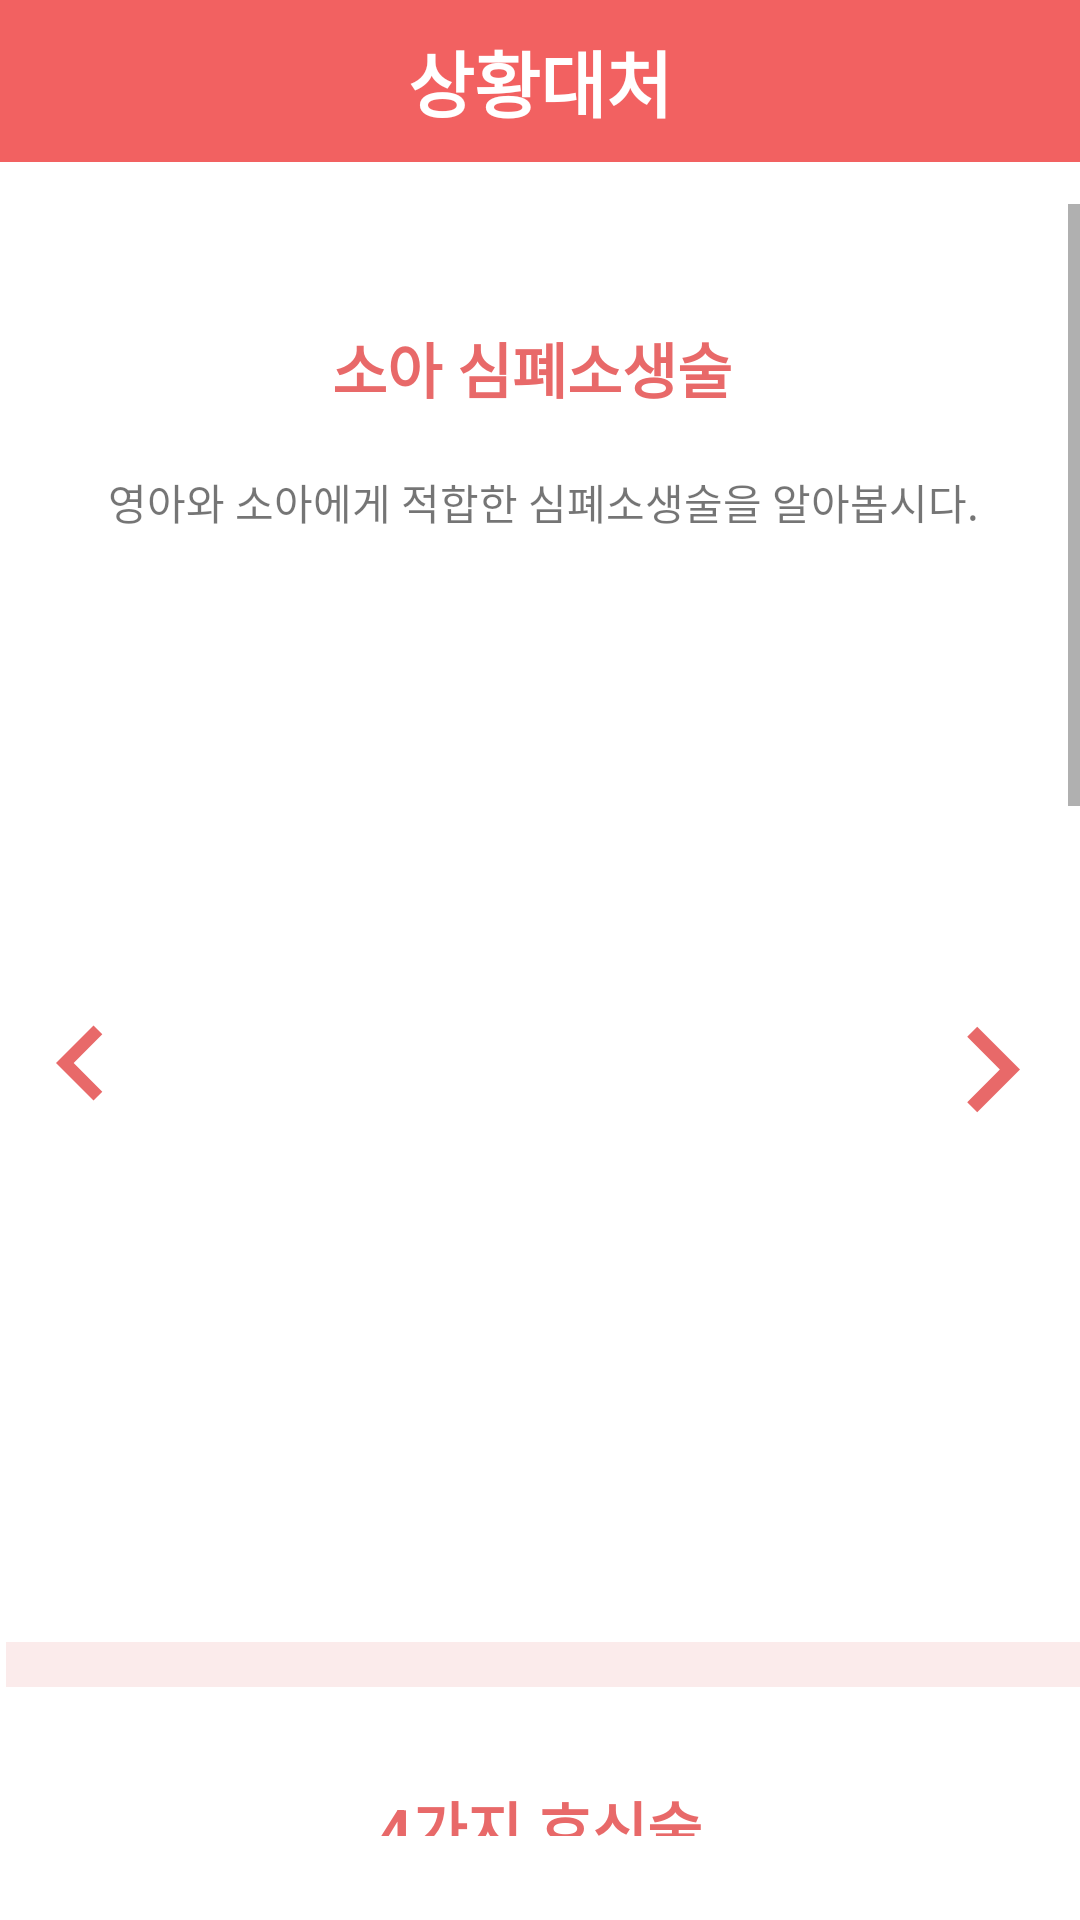

This screen was rendered from an Android layout file. Write that file and the resources it references.
<!-- AndroidManifest.xml: application theme Theme.MyRed -->
<!-- res/layout/activity_situation.xml -->
<?xml version="1.0" encoding="utf-8"?>
<RelativeLayout xmlns:android="http://schemas.android.com/apk/res/android"
    xmlns:app="http://schemas.android.com/apk/res-auto"
    xmlns:attrs="http://schemas.android.com/apk/res-auto"
    xmlns:tools="http://schemas.android.com/tools"
    android:id="@+id/situationView"
    android:layout_width="match_parent"
    android:layout_height="match_parent"
    android:orientation="vertical"
    tools:context=".SituationActivity">

    <LinearLayout
        android:id="@+id/linearLayout6"
        android:layout_width="match_parent"
        android:layout_height="match_parent"
        android:orientation="vertical"
        attrs:layout_constraintEnd_toEndOf="parent"
        attrs:layout_constraintStart_toStartOf="parent"
        attrs:layout_constraintTop_toTopOf="parent">

        <TextView
            android:layout_width="match_parent"
            android:layout_height="54dp"
            android:background="#F26161"
            android:gravity="center|center_vertical"
            android:text="상황대처"
            android:textColor="#FFFFFF"
            android:textSize="24sp"
            android:textStyle="bold" />

    </LinearLayout>

    <ScrollView
        android:layout_width="409dp"
        android:layout_height="597dp"
        android:layout_alignParentStart="true"
        android:layout_alignParentTop="true"
        android:layout_alignParentEnd="true"
        android:layout_alignParentBottom="true"
        android:layout_marginStart="2dp"
        android:layout_marginTop="68dp"
        android:layout_marginEnd="0dp"
        android:layout_marginBottom="28dp">

        <LinearLayout
            android:layout_width="match_parent"
            android:layout_height="wrap_content"
            android:orientation="vertical">

            <TextView
                android:id="@+id/smallTitleView1"
                android:layout_width="237dp"
                android:layout_height="wrap_content"
                android:layout_alignParentTop="true"
                android:layout_marginLeft="57dp"
                android:layout_marginTop="40dp"
                android:gravity="center"
                android:text="소아 심폐소생술"
                android:textColor="#E86969"
                android:textSize="20sp"
                android:textStyle="bold" />

            <TextView
                android:id="@+id/ttextView"
                android:layout_width="match_parent"
                android:layout_height="60dp"
                android:layout_alignParentStart="true"
                android:layout_alignParentBottom="true"
                android:gravity="center"
                android:text="영아와 소아에게 적합한 심폐소생술을 알아봅시다." />

            <LinearLayout
                android:layout_width="match_parent"
                android:layout_height="match_parent"
                android:orientation="horizontal">

                <ImageView
                    android:id="@+id/previous_btn"
                    android:layout_width="50dp"
                    android:layout_height="314dp"
                    android:src="@drawable/ic_left_arrow_24dp"
                    android:textStyle="bold" />

                <androidx.viewpager2.widget.ViewPager2
                    android:id="@+id/my_intro_view_pager"
                    android:layout_width="250dp"
                    android:layout_height="350dp">

                </androidx.viewpager2.widget.ViewPager2>

                <ImageView
                    android:id="@+id/next_btn"
                    android:layout_width="57dp"
                    android:layout_height="318dp"
                    android:src="@drawable/ic_right_arrow_24dp"
                    android:textStyle="bold" />

            </LinearLayout>

            <ImageView
                android:id="@+id/imageView2"
                android:layout_width="match_parent"
                android:layout_height="15dp"
                android:background="#FBEBEB" />

            <LinearLayout
                android:layout_width="match_parent"
                android:layout_height="32dp"
                android:layout_centerVertical="true"
                android:orientation="vertical"></LinearLayout>

            <TextView
                android:id="@+id/smallTitleView2"
                android:layout_width="242dp"
                android:layout_height="wrap_content"
                android:layout_marginLeft="57dp"
                android:gravity="center"
                android:text="4가지 호신술"
                android:textColor="#E86969"
                android:textSize="20sp"
                android:textStyle="bold" />

            <TextView
                android:id="@+id/ttextView3"
                android:layout_width="match_parent"
                android:layout_height="60dp"
                android:layout_alignParentStart="true"
                android:layout_alignParentBottom="true"
                android:gravity="center"
                android:text="당황하지 않고 상대의 힘을 역으로 이용해봅시다." />

            <LinearLayout
                android:layout_width="match_parent"
                android:layout_height="match_parent"
                android:orientation="horizontal">

                <ImageView
                    android:id="@+id/previous_btn2"
                    android:layout_width="57dp"
                    android:layout_height="313dp"
                    android:src="@drawable/ic_left_arrow_24dp"
                    android:textStyle="bold" />

                <androidx.viewpager2.widget.ViewPager2
                    android:id="@+id/my_intro_view_pager2"
                    android:layout_width="250dp"
                    android:layout_height="350dp"
                    android:layout_weight="1">

                </androidx.viewpager2.widget.ViewPager2>

                <ImageView
                    android:id="@+id/next_btn2"
                    android:layout_width="57dp"
                    android:layout_height="314dp"
                    android:src="@drawable/ic_right_arrow_24dp"
                    android:textStyle="bold" />
            </LinearLayout>

            <ImageView
                android:id="@+id/imageView5"
                android:layout_width="match_parent"
                android:layout_height="15dp"
                android:background="#FBEBEB" />

            <LinearLayout
                android:layout_width="match_parent"
                android:layout_height="32dp"
                android:orientation="vertical"></LinearLayout>

            <TextView
                android:id="@+id/smallTitleView3"
                android:layout_width="230dp"
                android:layout_height="wrap_content"
                android:layout_marginLeft="57dp"
                android:gravity="center"
                android:text="압사사고 예방 자세"
                android:textColor="#E86969"
                android:textSize="20sp"
                android:textStyle="bold" />

            <TextView
                android:id="@+id/ttextView4"
                android:layout_width="match_parent"
                android:layout_height="67dp"
                android:layout_alignParentStart="true"
                android:layout_alignParentBottom="true"
                android:gravity="center"
                android:text="압사사고 예방자세를 함께 알아봅시다." />

            <LinearLayout
                android:layout_width="match_parent"
                android:layout_height="match_parent"
                android:orientation="horizontal">

                <ImageView
                    android:id="@+id/previous_btn3"
                    android:layout_width="57dp"
                    android:layout_height="289dp"
                    attrs:srcCompat="@drawable/ic_left_arrow_24dp" />

                <androidx.viewpager2.widget.ViewPager2
                    android:id="@+id/my_intro_view_pager3"
                    android:layout_width="300dp"
                    android:layout_height="350dp"
                    android:layout_weight="1"
                    android:background="#FFFFFF" />

                <ImageView
                    android:id="@+id/next_btn3"
                    android:layout_width="57dp"
                    android:layout_height="288dp"
                    attrs:srcCompat="@drawable/ic_right_arrow_24dp" />

            </LinearLayout>

            <ImageView
                android:id="@+id/imageView6"
                android:layout_width="match_parent"
                android:layout_height="15dp"
                android:background="#FBEBEB" />

        </LinearLayout>
    </ScrollView>


</RelativeLayout>
<!-- resources referenced by this layout -->
<resources>
  <!-- drawable ic_left_arrow_24dp (drawable-v24) -->
  <vector android:height="24dp" android:tint="#E86969"
      android:viewportHeight="24.0" android:viewportWidth="24.0"
      android:width="24dp" xmlns:android="http://schemas.android.com/apk/res/android">
      <path android:fillColor="#E86969" android:pathData="M15.41,7.41L14,6l-6,6 6,6 1.41,-1.41L10.83,12z"/>
  </vector>
  <!-- drawable ic_right_arrow_24dp (drawable-v24) -->
  <vector android:height="24dp" android:tint="#E86969"
      android:viewportHeight="24.0" android:viewportWidth="24.0"
      android:width="24dp" xmlns:android="http://schemas.android.com/apk/res/android">
      <path android:fillColor="#E86969" android:pathData="M10,6L8.59,7.41 13.17,12l-4.58,4.59L10,18l6,-6z"/>
  </vector>
  <style name="Theme.MyRed" parent="Theme.MaterialComponents.DayNight.NoActionBar">
  
          
          <item name="colorPrimary">@color/clear</item>
          <item name="colorPrimaryVariant">@color/purple_700</item>
          <item name="colorOnPrimary">#FFD9D9</item>
          <item name="toolbarStyle">@style/CustomToolBar</item>
          
          <item name="colorSecondary">@color/teal_200</item>
          <item name="colorSecondaryVariant">@color/teal_700</item>
          <item name="colorOnSecondary">@color/black</item>
          
          <item name="android:statusBarColor" tools:targetApi="l">@android:color/transparent</item>
          <item name="android:windowLightStatusBar" tools:targetApi="m">true</item>
          <item name="android:navigationBarColor">@android:color/transparent</item>
          <item name="android:enforceNavigationBarContrast" tools:targetApi="q">false</item>
          <item name="android:enforceStatusBarContrast" tools:targetApi="q">false</item>
          
          <item name="android:windowDrawsSystemBarBackgrounds">true</item>
      </style>
  <color name="clear">#00000000</color>
  <color name="purple_700">#FF3700B3</color>
  <style name="CustomToolBar" parent="@style/Widget.AppCompat.Toolbar">
          <item name="titleTextColor">#F26161</item>
  
      </style>
  <color name="teal_200">#FF03DAC5</color>
  <color name="teal_700">#FF018786</color>
  <color name="black">#FF000000</color>
</resources>
